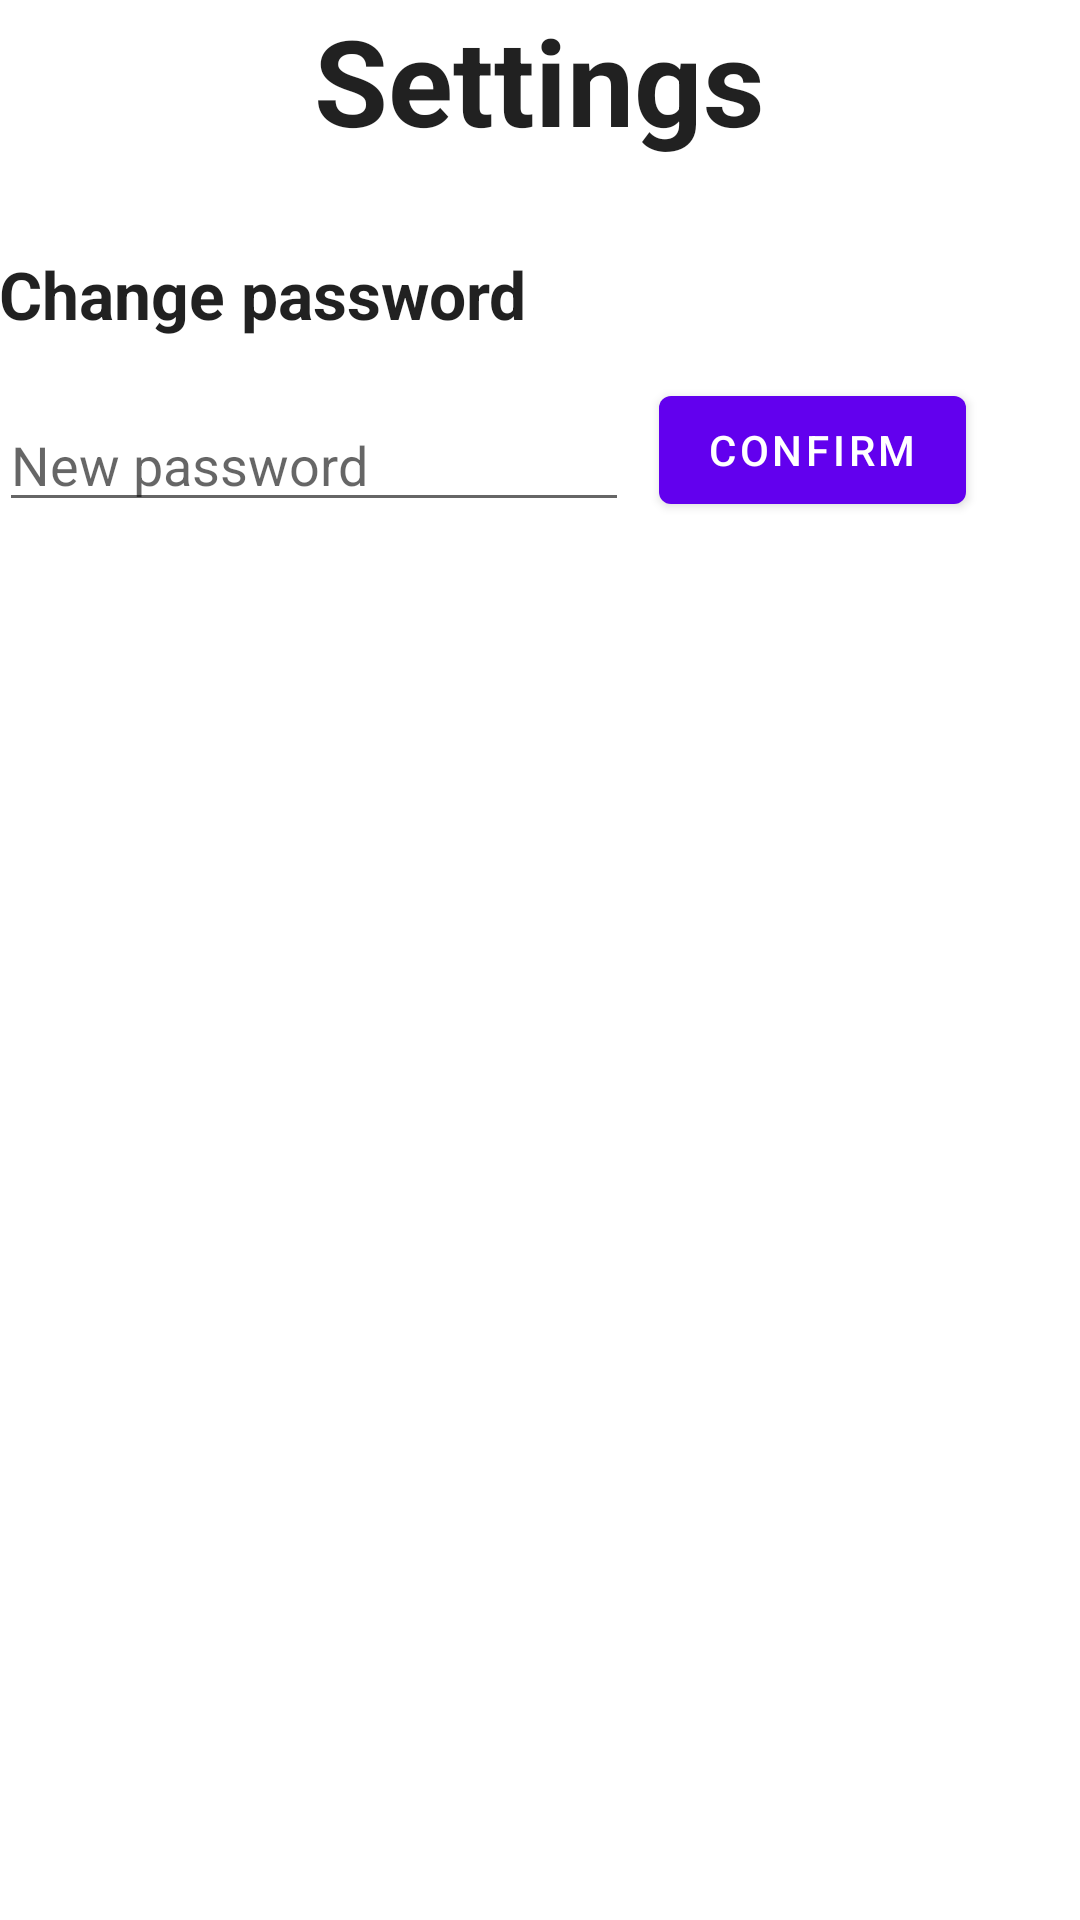

Produce the Android XML layout that renders to this screen, including the resource entries it uses.
<!-- AndroidManifest.xml: application theme AppTheme -->
<!-- res/layout/activity_settings.xml -->
<?xml version="1.0" encoding="utf-8"?>
<RelativeLayout xmlns:android="http://schemas.android.com/apk/res/android"
    xmlns:tools="http://schemas.android.com/tools"
    android:layout_width="match_parent"
    android:layout_height="match_parent"
    android:paddingBottom="@dimen/activity_vertical_margin"
    android:paddingLeft="@dimen/activity_horizontal_margin"
    android:paddingRight="@dimen/activity_horizontal_margin"
    android:paddingTop="@dimen/activity_vertical_margin"
    tools:context="com.group.mydea.SettingsActivity"
    android:background="@color/cardview_light_background">

    <TextView
        android:layout_width="wrap_content"
        android:layout_height="wrap_content"
        android:textAppearance="?android:attr/textAppearanceLarge"
        android:id="@+id/tvSettings"
        android:text="@string/action_settings"
        android:textSize="40dp"
        android:textStyle="bold"
        android:layout_centerHorizontal="true"/>


    <TextView
        android:layout_width="wrap_content"
        android:layout_height="wrap_content"
        android:textAppearance="?android:attr/textAppearanceLarge"
        android:text="@string/pswChangeTxt"
        android:id="@+id/tvChangePsw"
        android:textStyle="bold"
        android:layout_below="@+id/tvSettings"
        android:layout_alignParentLeft="true"
        android:layout_alignParentStart="true"
        android:layout_marginTop="30dp"/>

    <EditText
        android:layout_width="wrap_content"
        android:layout_height="wrap_content"
        android:inputType="textPassword"
        android:hint="@string/pswChangeInput"
        android:ems="10"
        android:id="@+id/editText"
        android:layout_below="@+id/tvChangePsw"
        android:layout_marginTop="20dp" />

    <Button
        android:layout_width="wrap_content"
        android:layout_height="wrap_content"
        android:text="@string/pswChangeConfirm"
        android:id="@+id/btnConfirm"
        android:layout_marginLeft="10dp"
        android:layout_alignBottom="@+id/editText"
        android:layout_toRightOf="@+id/editText" />
</RelativeLayout>
<!-- resources referenced by this layout -->
<resources>
  <string name="action_settings">Settings</string>
  <string name="pswChangeConfirm">Confirm</string>
  <string name="pswChangeInput">New password</string>
  <string name="pswChangeTxt">Change password</string>
</resources>
